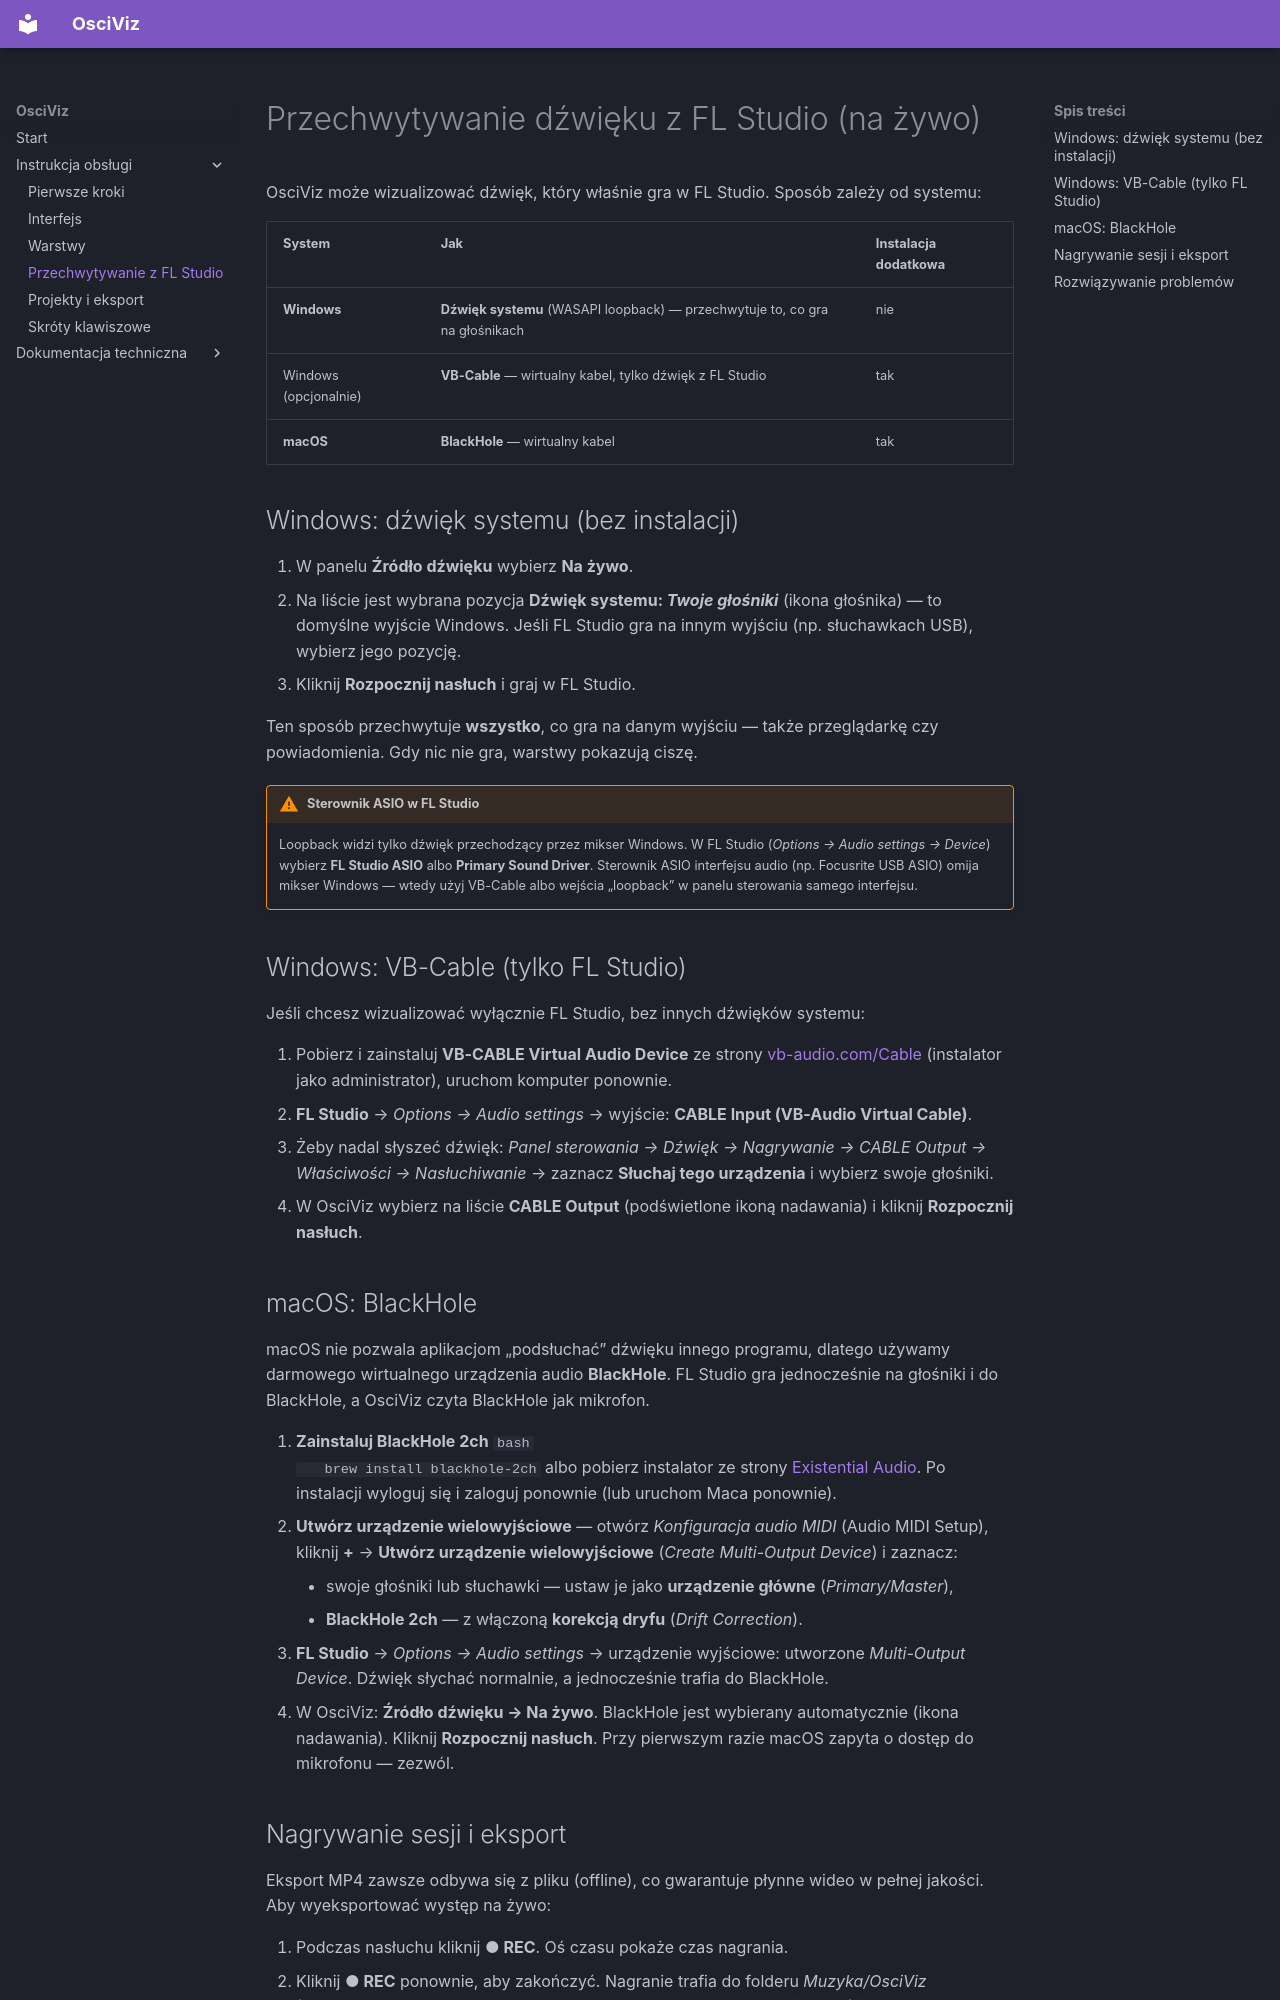

repository: jabol71/osciviz · page: user-guide/live-capture/index.html · generator: mkdocs

# Przechwytywanie dźwięku z FL Studio (na żywo)

OsciViz może wizualizować dźwięk, który właśnie gra w FL Studio. Sposób zależy od systemu:

| System | Jak | Instalacja dodatkowa |
|---|---|---|
| **Windows** | **Dźwięk systemu** (WASAPI loopback) — przechwytuje to, co gra na głośnikach | nie |
| Windows (opcjonalnie) | **VB-Cable** — wirtualny kabel, tylko dźwięk z FL Studio | tak |
| **macOS** | **BlackHole** — wirtualny kabel | tak |

## Windows: dźwięk systemu (bez instalacji)

1. W panelu **Źródło dźwięku** wybierz **Na żywo**.
2. Na liście jest wybrana pozycja **Dźwięk systemu: *Twoje głośniki*** (ikona głośnika) — to
   domyślne wyjście Windows. Jeśli FL Studio gra na innym wyjściu (np. słuchawkach USB),
   wybierz jego pozycję.
3. Kliknij **Rozpocznij nasłuch** i graj w FL Studio.

Ten sposób przechwytuje **wszystko**, co gra na danym wyjściu — także przeglądarkę czy
powiadomienia. Gdy nic nie gra, warstwy pokazują ciszę.

!!! warning "Sterownik ASIO w FL Studio"
    Loopback widzi tylko dźwięk przechodzący przez mikser Windows. W FL Studio
    (*Options → Audio settings → Device*) wybierz **FL Studio ASIO** albo **Primary Sound Driver**.
    Sterownik ASIO interfejsu audio (np. Focusrite USB ASIO) omija mikser Windows — wtedy
    użyj VB-Cable albo wejścia „loopback” w panelu sterowania samego interfejsu.

## Windows: VB-Cable (tylko FL Studio)

Jeśli chcesz wizualizować wyłącznie FL Studio, bez innych dźwięków systemu:

1. Pobierz i zainstaluj **VB-CABLE Virtual Audio Device** ze strony
   [vb-audio.com/Cable](https://vb-audio.com/Cable/) (instalator jako administrator), uruchom
   komputer ponownie.
2. **FL Studio** → *Options → Audio settings* → wyjście: **CABLE Input (VB-Audio Virtual Cable)**.
3. Żeby nadal słyszeć dźwięk: *Panel sterowania → Dźwięk → Nagrywanie → CABLE Output →
   Właściwości → Nasłuchiwanie* → zaznacz **Słuchaj tego urządzenia** i wybierz swoje głośniki.
4. W OsciViz wybierz na liście **CABLE Output** (podświetlone ikoną nadawania) i kliknij
   **Rozpocznij nasłuch**.

## macOS: BlackHole

macOS nie pozwala aplikacjom „podsłuchać” dźwięku innego programu, dlatego używamy darmowego
wirtualnego urządzenia audio **BlackHole**. FL Studio gra jednocześnie na głośniki i do
BlackHole, a OsciViz czyta BlackHole jak mikrofon.

1. **Zainstaluj BlackHole 2ch**
   ```bash
   brew install blackhole-2ch
   ```
   albo pobierz instalator ze strony [Existential Audio](https://existential.audio/blackhole/).
   Po instalacji wyloguj się i zaloguj ponownie (lub uruchom Maca ponownie).
2. **Utwórz urządzenie wielowyjściowe** — otwórz *Konfiguracja audio MIDI* (Audio MIDI Setup),
   kliknij **+** → **Utwórz urządzenie wielowyjściowe** (*Create Multi-Output Device*) i zaznacz:
    - swoje głośniki lub słuchawki — ustaw je jako **urządzenie główne** (*Primary/Master*),
    - **BlackHole 2ch** — z włączoną **korekcją dryfu** (*Drift Correction*).
3. **FL Studio** → *Options → Audio settings* → urządzenie wyjściowe: utworzone
   *Multi-Output Device*. Dźwięk słychać normalnie, a jednocześnie trafia do BlackHole.
4. W OsciViz: **Źródło dźwięku → Na żywo**. BlackHole jest wybierany automatycznie (ikona
   nadawania). Kliknij **Rozpocznij nasłuch**. Przy pierwszym razie macOS zapyta o dostęp do
   mikrofonu — zezwól.
